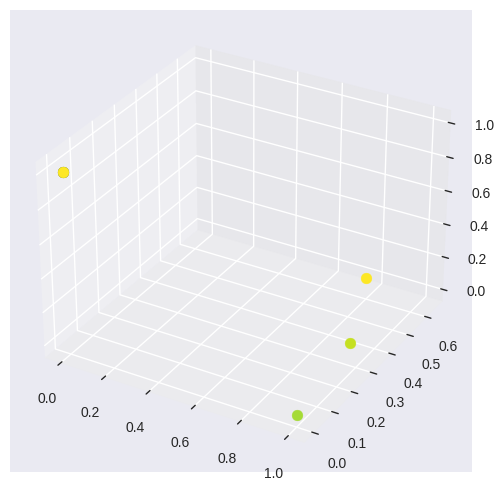

This chart was generated by the following Python code: (Note: this script raises an exception after producing the figure.)
import numpy as np
import matplotlib.pyplot as plt
from scipy.sparse.linalg import eigsh
from mpl_toolkits.mplot3d import Axes3D

# Set style for visualization
plt.style.use('seaborn-v0_8')

# Define Prism36 mesh using spherical coordinates with D18 symmetry approximation
def generate_prism36_mesh(radius=1.0):
    nodes = []
    for i in range(18):
        theta = 2 * np.pi * i / 18
        for j in range(2):
            phi = np.pi * j / 2  # 0 and pi/2
            x = radius * np.sin(phi) * np.cos(theta)
            y = radius * np.sin(phi) * np.sin(theta)
            z = radius * np.cos(phi)
            nodes.append((x, y, z))
    return np.array(nodes)

# Quaternionic field Φ(r) at each node (simplified as 4D vector)
def generate_quaternionic_field(nodes):
    field = []
    for x, y, z in nodes:
        norm = np.sqrt(x**2 + y**2 + z**2)
        q0 = np.cos(norm)
        q1 = x / (norm + 1e-6)
        q2 = y / (norm + 1e-6)
        q3 = z / (norm + 1e-6)
        field.append([q0, q1, q2, q3])
    return np.array(field)

# Dirac-like operator matrix (simplified Laplacian + mass term)
def build_dirac_operator(nodes, mass=1.0):
    N = len(nodes)
    H = np.zeros((N, N))
    for i in range(N):
        for j in range(N):
            if i != j:
                dist = np.linalg.norm(nodes[i] - nodes[j])
                H[i, j] = -1.0 / (dist + 1e-6)
        H[i, i] = mass + np.sum(np.abs(H[i]))
    return H

# Generate mesh and field
nodes = generate_prism36_mesh()
field = generate_quaternionic_field(nodes)

# Build Dirac-like operator and solve eigenvalue problem
H = build_dirac_operator(nodes)
eigenvalues, eigenvectors = eigsh(H, k=6, which='SM')

# Visualize eigenmodes
fig = plt.figure(figsize=(10, 6))
ax = fig.add_subplot(111, projection='3d')
colors = plt.cm.viridis((eigenvalues - eigenvalues.min()) / (eigenvalues.max() - eigenvalues.min()))

for i, (x, y, z) in enumerate(nodes):
    ax.scatter(x, y, z, color=colors[i], s=60)

ax.set_title("Spinor Eigenmodes in Prism36 ARC Reactor")
ax.set_xlabel("X")
ax.set_ylabel("Y")
ax.set_zlabel("Z")
plt.tight_layout()
plt.savefig("/mnt/data/prism36_spinor_eigenmodes.png")
plt.show()

# Print eigenvalues
print("Eigenvalues (En):", eigenvalues)
